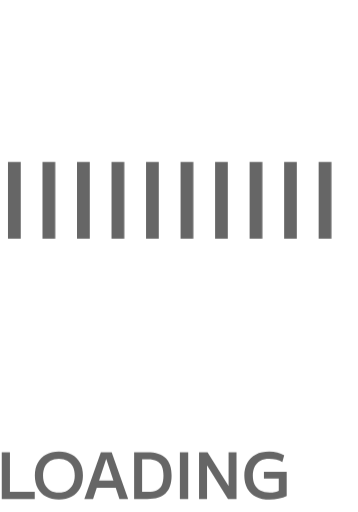
t = 0.00 s
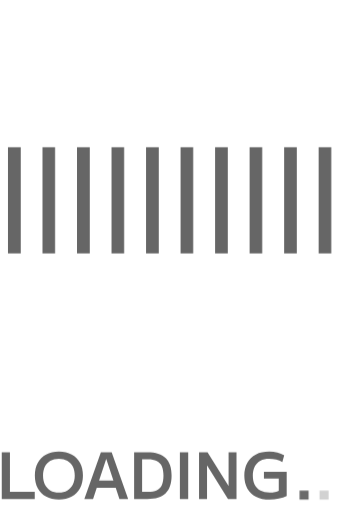
t = 0.35 s
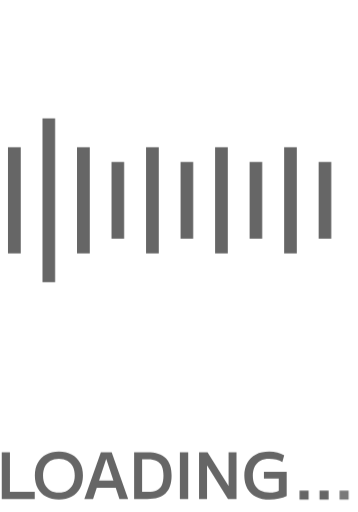
t = 0.70 s
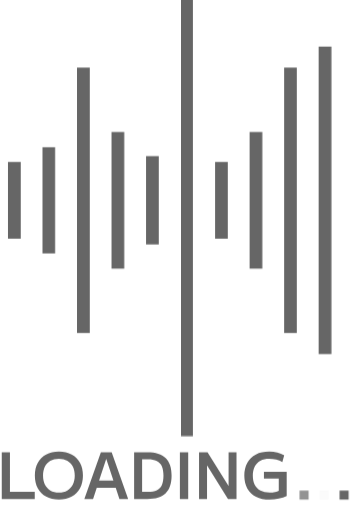
t = 1.05 s
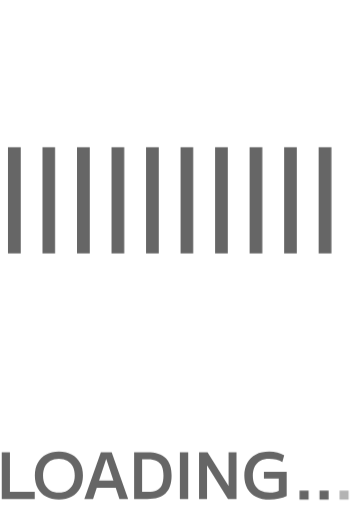
t = 1.40 s
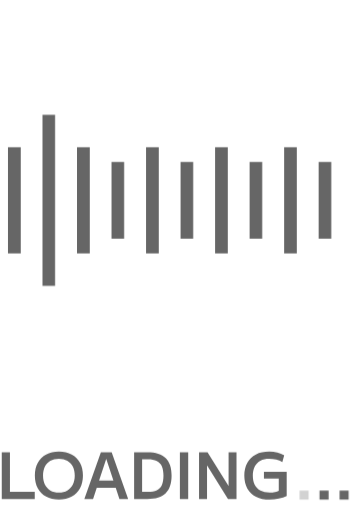
t = 1.75 s

The animated SVG that drew these frames (rendered in a browser with its animation timeline set to each time). Animation: 3 CSS @keyframes rules; one cycle of 2.10 s, repeats indefinitely.

<svg width="28" height="40" viewBox="0 0 28 40" xmlns="http://www.w3.org/2000/svg">
  <defs>
    <style>
      svg {
        fill: #666;
        overflow: visible;
      }
      .line-wrapper {
        transform-box: fill-box;
        transform-origin: center;
        animation: outerWave 1.1s ease-in-out infinite both;
      }
      .line-wrapper:nth-child(2n) {
        --scale-y: 2.25;
        animation-delay: 0.5s;
      }
      .line-wrapper:nth-child(3n) {
        --scale-y: 3.5;
        animation-delay: 0.9s;
      }
      .line-wrapper:nth-child(4n) {
        --scale-y: 2.5;
        animation-delay: 1s;
      }
      .line-wrapper:nth-child(5n) {
        --scale-y: 3.25;
        animation-delay: 0.75s;
      }
      .line-wrapper:nth-child(6n) {
        --scale-y: 4.5;
        animation-delay: 1.2;
      }
      .line-wrapper:nth-child(10n) {
        --scale-y: 5;
        animation-delay: 0.8s;
      }

      .line {
        transform-box: fill-box;
        transform-origin: center;
        animation: innerWave 0.15s ease-in-out 0s infinite both;
      }
      .line-wrapper:nth-child(2n) .line {
        animation-delay: 0.1s;
      }
      @keyframes outerWave {
        from,
        30%,
        to {
          transform: scaleY(1);
        }
        15% {
          transform: scaleY(var(--scale-y));
        }
      }
      @keyframes innerWave {
        from,
        to {
          transform: scaleY(1);
        }
        50% {
          transform: scaleY(1.5);
        }
      }

      .ellipsis path {
        animation: fadeInOut 0.8s ease-in-out infinite both;
      }
      .ellipsis path:nth-child(1) {
        animation-delay: 0s;
      }
      .ellipsis path:nth-child(2) {
        animation-delay: 0.2s;
      }
      .ellipsis path:nth-child(3) {
        animation-delay: 0.4s;
      }
      @keyframes fadeInOut {
        from {
          opacity: 0;
        }
        50%,
        to {
          opacity: 1;
        }
      }
    </style>
    <symbol id="line">
      <rect y="12.6427" width="1" height="6" />
    </symbol>
  </defs>
  <g class="lines">
    <g class="line-wrapper"><use class="line" href="#line" x="0.623413" /></g>
    <g class="line-wrapper"><use class="line" href="#line" x="3.32336" /></g>
    <g class="line-wrapper"><use class="line" href="#line" x="6.02344" /></g>
    <g class="line-wrapper"><use class="line" href="#line" x="8.72339" /></g>
    <g class="line-wrapper"><use class="line" href="#line" x="11.4235" /></g>
    <g class="line-wrapper"><use class="line" href="#line" x="14.1234" /></g>
    <g class="line-wrapper"><use class="line" href="#line" x="16.8234" /></g>
    <g class="line-wrapper"><use class="line" href="#line" x="19.5234" /></g>
    <g class="line-wrapper"><use class="line" href="#line" x="22.2234" /></g>
    <g class="line-wrapper"><use class="line" href="#line" x="24.9235" /></g>
  </g>
  <path fill-rule="evenodd" clip-rule="evenodd" d="M4.60632 39.05C4.22299 39.05 3.88965 38.9734 3.60632 38.82C3.32632 38.6667 3.10965 38.45 2.95632 38.17C2.80298 37.89 2.72632 37.5584 2.72632 37.175C2.72632 36.7917 2.80298 36.46 2.95632 36.18C3.10965 35.9 3.32632 35.6834 3.60632 35.53C3.88965 35.3767 4.22299 35.3 4.60632 35.3C4.99299 35.3 5.32632 35.3767 5.60632 35.53C5.88632 35.6834 6.10299 35.9 6.25632 36.18C6.40965 36.46 6.48632 36.7917 6.48632 37.175C6.48632 37.5584 6.40965 37.89 6.25632 38.17C6.10299 38.45 5.88632 38.6667 5.60632 38.82C5.32632 38.9734 4.99299 39.05 4.60632 39.05ZM4.60632 38.495C4.86299 38.495 5.08298 38.4417 5.26632 38.335C5.45298 38.2284 5.59632 38.0767 5.69632 37.88C5.79632 37.6834 5.84632 37.4484 5.84632 37.175C5.84632 36.9017 5.79632 36.6667 5.69632 36.47C5.59632 36.2734 5.45298 36.1217 5.26632 36.015C5.08298 35.9084 4.86299 35.855 4.60632 35.855C4.34632 35.855 4.12299 35.9084 3.93632 36.015C3.75299 36.1217 3.61132 36.2734 3.51132 36.47C3.41465 36.6667 3.36632 36.9017 3.36632 37.175C3.36632 37.4484 3.41465 37.6834 3.51132 37.88C3.61132 38.0767 3.75299 38.2284 3.93632 38.335C4.12299 38.4417 4.34632 38.495 4.60632 38.495ZM21.0932 39.05C20.6798 39.05 20.3248 38.975 20.0282 38.825C19.7315 38.675 19.5032 38.46 19.3432 38.18C19.1865 37.9 19.1082 37.565 19.1082 37.175C19.1082 36.785 19.1865 36.45 19.3432 36.17C19.4998 35.89 19.7232 35.675 20.0132 35.525C20.3065 35.375 20.6548 35.3 21.0582 35.3C21.2815 35.3 21.4932 35.325 21.6932 35.375C21.8932 35.4217 22.0715 35.4934 22.2282 35.59L22.0832 36.115C21.9432 36.0317 21.7832 35.9684 21.6032 35.925C21.4232 35.8784 21.2415 35.855 21.0582 35.855C20.7882 35.855 20.5565 35.9067 20.3632 36.01C20.1732 36.1134 20.0265 36.2634 19.9232 36.46C19.8232 36.6567 19.7732 36.895 19.7732 37.175C19.7732 37.455 19.8232 37.6934 19.9232 37.89C20.0265 38.0867 20.1765 38.2367 20.3732 38.34C20.5732 38.4434 20.8132 38.495 21.0932 38.495C21.2398 38.495 21.3815 38.4817 21.5182 38.455C21.6207 38.4325 21.7157 38.4025 21.8032 38.365V37.4H20.6432V36.875H22.4232V38.765C22.2465 38.855 22.0398 38.925 21.8032 38.975C21.5698 39.025 21.3332 39.05 21.0932 39.05ZM15.568 39V35.35H16.233L17.868 37.97H17.878V35.35H18.498V39H17.833L16.203 36.38H16.193V39H15.568ZM14.0698 35.35V39H14.7198V35.35H14.0698ZM10.4899 39V35.35H11.5299C12.1732 35.35 12.6482 35.5 12.9549 35.8C13.2649 36.0966 13.4199 36.555 13.4199 37.175C13.4199 37.795 13.2649 38.255 12.9549 38.555C12.6482 38.8516 12.1732 39 11.5299 39H10.4899ZM11.5699 38.45C11.8565 38.45 12.0882 38.4066 12.2649 38.32C12.4449 38.2333 12.5765 38.0966 12.6599 37.91C12.7432 37.72 12.7849 37.475 12.7849 37.175C12.7849 36.8716 12.7432 36.6266 12.6599 36.44C12.5765 36.2533 12.4449 36.1166 12.2649 36.03C12.0882 35.9433 11.8565 35.9 11.5699 35.9H11.1149V38.45H11.5699ZM7.89009 35.35L6.59509 39H7.28009L7.56755 38.125H9.05263L9.34009 39H10.0251L8.73509 35.35H7.89009ZM8.8703 37.57L8.31509 35.88H8.30509L7.74989 37.57H8.8703ZM0.138306 35.35V39H2.71831V38.445H0.778306V35.35H0.138306Z" />
  <g class="ellipsis">
    <path d="M23.4232 39.05V38.345H24.1332V39.05H23.4232Z" />
    <path d="M24.9905 39.05V38.345H25.7005V39.05H24.9905Z" />
    <path d="M26.5579 39.05V38.345H27.2679V39.05H26.5579Z" />
  </g>
</svg>